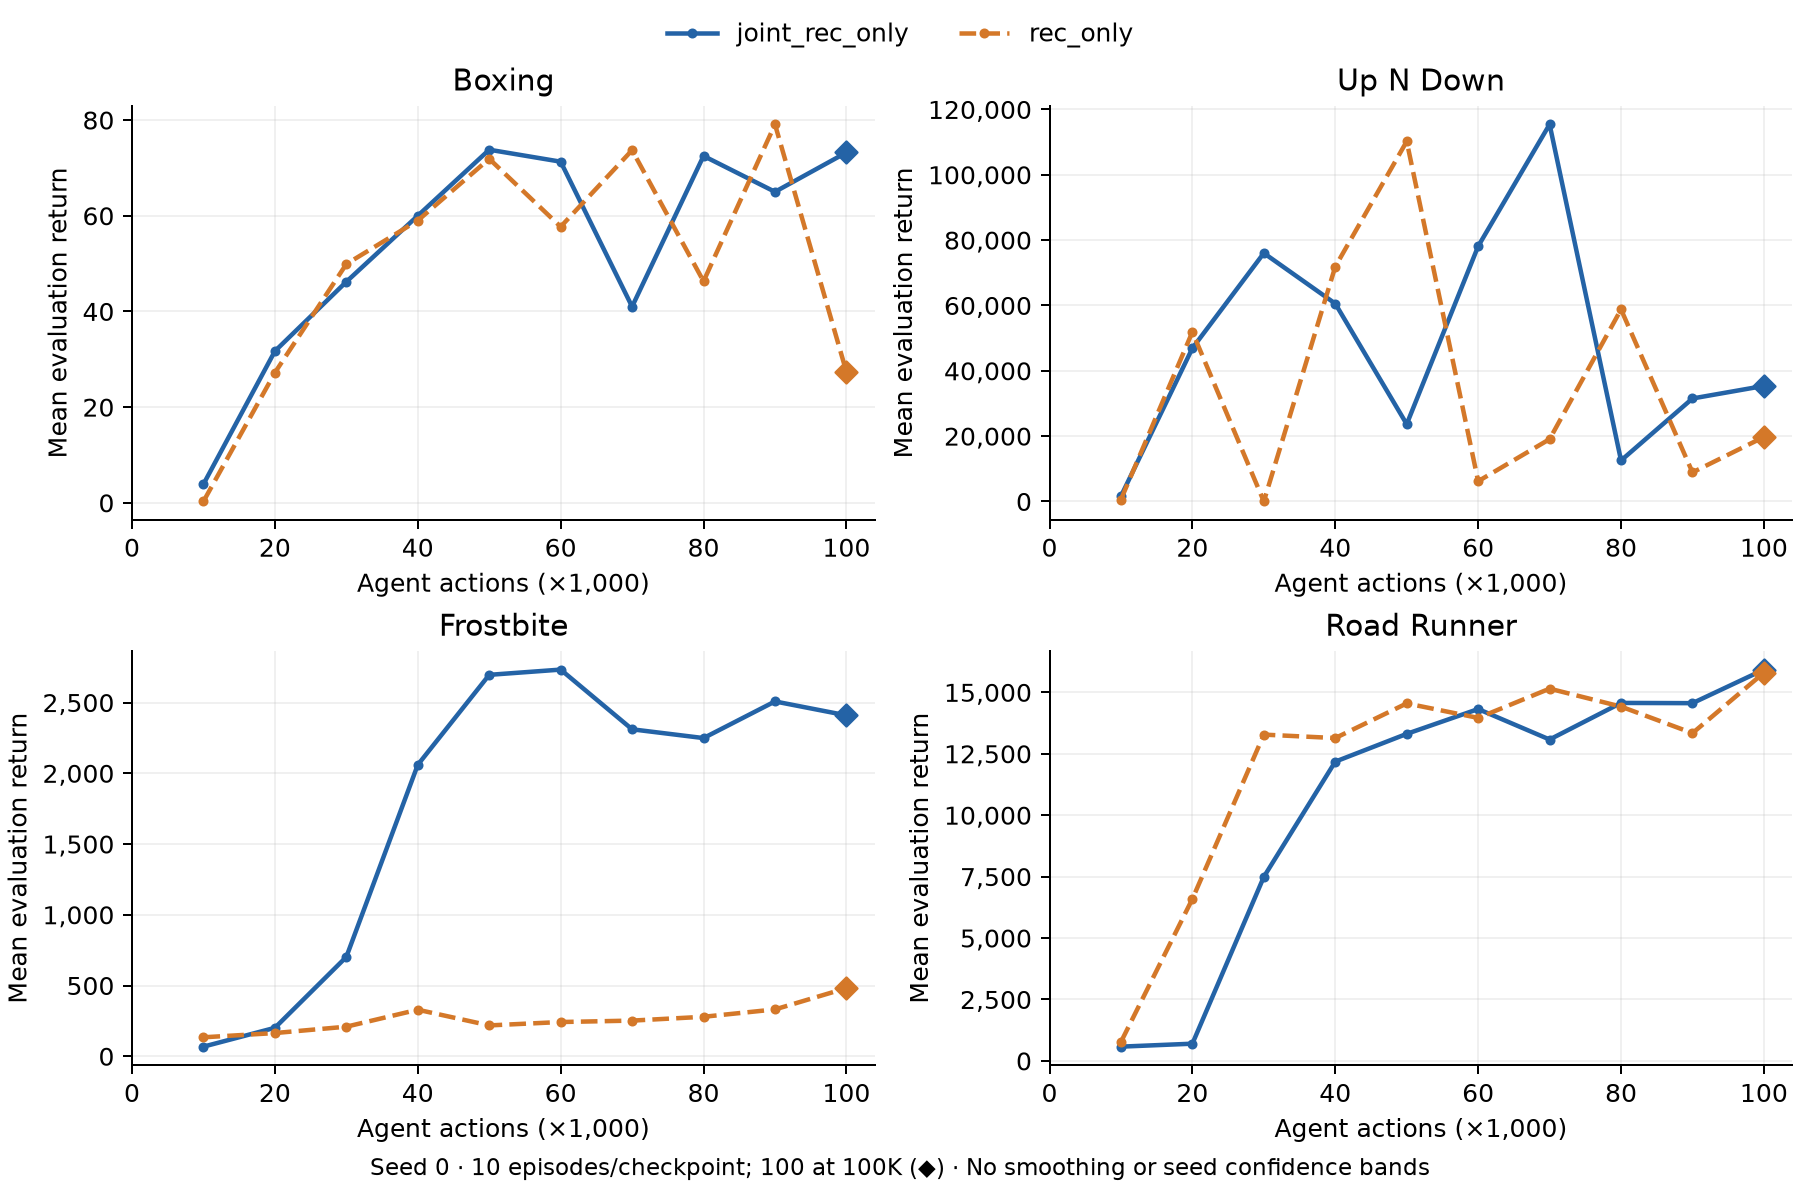

Values plotted in this chart, from the file beside it:
role, arm, game, seed, agent_steps, mean_return, episodes
comparator, rec_only, boxing, 0, 10000, 0.3, 10
comparator, rec_only, boxing, 0, 20000, 27.2, 10
comparator, rec_only, boxing, 0, 30000, 49.9, 10
comparator, rec_only, boxing, 0, 40000, 59.0, 10
comparator, rec_only, boxing, 0, 50000, 71.9, 10
comparator, rec_only, boxing, 0, 60000, 57.7, 10
comparator, rec_only, boxing, 0, 70000, 73.7, 10
comparator, rec_only, boxing, 0, 80000, 46.3, 10
comparator, rec_only, boxing, 0, 90000, 79.1, 10
comparator, rec_only, boxing, 0, 100000, 27.36, 100
comparator, rec_only, up_n_down, 0, 10000, 593.0, 10
comparator, rec_only, up_n_down, 0, 20000, 51896, 10
comparator, rec_only, up_n_down, 0, 30000, 22.0, 10
comparator, rec_only, up_n_down, 0, 40000, 71882, 10
comparator, rec_only, up_n_down, 0, 50000, 110226, 10
comparator, rec_only, up_n_down, 0, 60000, 6195, 10
comparator, rec_only, up_n_down, 0, 70000, 19073, 10
comparator, rec_only, up_n_down, 0, 80000, 58787, 10
comparator, rec_only, up_n_down, 0, 90000, 8901, 10
comparator, rec_only, up_n_down, 0, 100000, 19740, 100
comparator, rec_only, frostbite, 0, 10000, 134.0, 10
comparator, rec_only, frostbite, 0, 20000, 164.0, 10
comparator, rec_only, frostbite, 0, 30000, 209.0, 10
comparator, rec_only, frostbite, 0, 40000, 329.0, 10
comparator, rec_only, frostbite, 0, 50000, 218.0, 10
comparator, rec_only, frostbite, 0, 60000, 242.0, 10
comparator, rec_only, frostbite, 0, 70000, 252.0, 10
comparator, rec_only, frostbite, 0, 80000, 279.0, 10
comparator, rec_only, frostbite, 0, 90000, 331.0, 10
comparator, rec_only, frostbite, 0, 100000, 481.6, 100
comparator, rec_only, road_runner, 0, 10000, 770.0, 10
comparator, rec_only, road_runner, 0, 20000, 6590, 10
comparator, rec_only, road_runner, 0, 30000, 13280, 10
comparator, rec_only, road_runner, 0, 40000, 13140, 10
comparator, rec_only, road_runner, 0, 50000, 14550, 10
comparator, rec_only, road_runner, 0, 60000, 13960, 10
comparator, rec_only, road_runner, 0, 70000, 15150, 10
comparator, rec_only, road_runner, 0, 80000, 14420, 10
comparator, rec_only, road_runner, 0, 90000, 13340, 10
comparator, rec_only, road_runner, 0, 100000, 15801, 100
ablation, joint_rec_only, boxing, 0, 10000, 3.9, 10
ablation, joint_rec_only, boxing, 0, 20000, 31.7, 10
ablation, joint_rec_only, boxing, 0, 30000, 46.2, 10
ablation, joint_rec_only, boxing, 0, 40000, 60.0, 10
ablation, joint_rec_only, boxing, 0, 50000, 73.8, 10
ablation, joint_rec_only, boxing, 0, 60000, 71.3, 10
ablation, joint_rec_only, boxing, 0, 70000, 41.0, 10
ablation, joint_rec_only, boxing, 0, 80000, 72.5, 10
ablation, joint_rec_only, boxing, 0, 90000, 65.0, 10
ablation, joint_rec_only, boxing, 0, 100000, 73.22, 100
ablation, joint_rec_only, up_n_down, 0, 10000, 1615, 10
ablation, joint_rec_only, up_n_down, 0, 20000, 46911, 10
ablation, joint_rec_only, up_n_down, 0, 30000, 76023, 10
ablation, joint_rec_only, up_n_down, 0, 40000, 60568, 10
ablation, joint_rec_only, up_n_down, 0, 50000, 23658, 10
ablation, joint_rec_only, up_n_down, 0, 60000, 78123, 10
ablation, joint_rec_only, up_n_down, 0, 70000, 115438, 10
ablation, joint_rec_only, up_n_down, 0, 80000, 12544, 10
ablation, joint_rec_only, up_n_down, 0, 90000, 31525, 10
ablation, joint_rec_only, up_n_down, 0, 100000, 35370, 100
... 20 more rows
